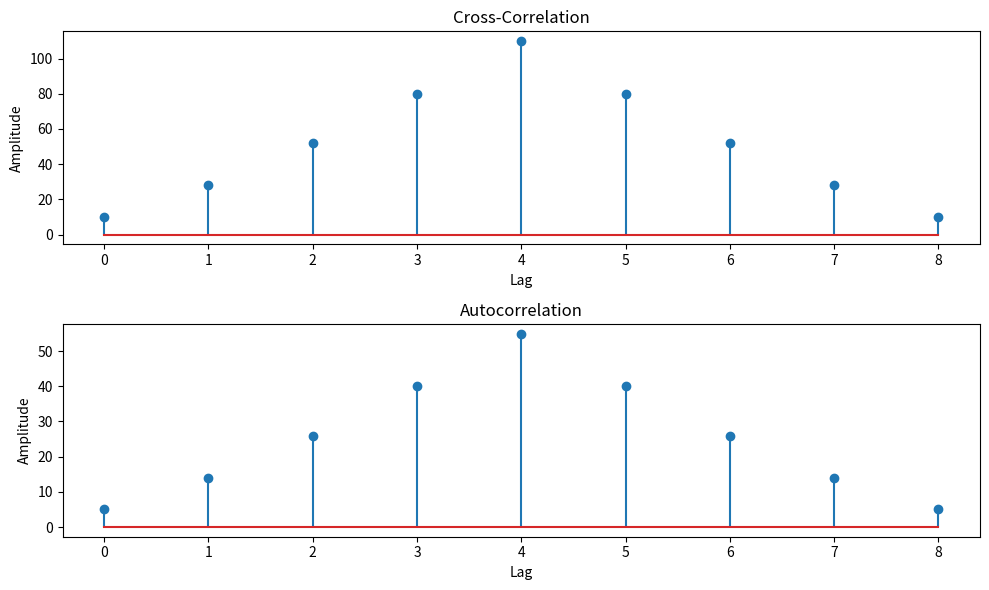

Generate this figure with matplotlib:
import numpy as np
import matplotlib.pyplot as plt

def compute_cross_correlation(signal1, signal2):
    # Compute the cross-correlation
    cross_corr = np.correlate(signal1, signal2, mode='full')
    return cross_corr

def compute_autocorrelation(signal1):
    # Compute the autocorrelation (cross-correlation with itself)
    auto_corr = np.correlate(signal1, signal1, mode='full')
    return auto_corr

# Define the discrete-time signals
signal1 = np.array([1, 2, 3, 4, 5])
signal2 = np.array([2, 4, 6, 8, 10])

# Compute the cross-correlation
cross_corr = compute_cross_correlation(signal1, signal2)

# Compute the autocorrelation
auto_corr = compute_autocorrelation(signal1)

# Plot the cross-correlation and autocorrelation results
plt.figure(figsize=(10, 6))

plt.subplot(2, 1, 1)
plt.stem(cross_corr)
plt.title('Cross-Correlation')
plt.xlabel('Lag')
plt.ylabel('Amplitude')

plt.subplot(2, 1, 2)
plt.stem(auto_corr)
plt.title('Autocorrelation')
plt.xlabel('Lag')
plt.ylabel('Amplitude')

plt.tight_layout()
plt.show()
